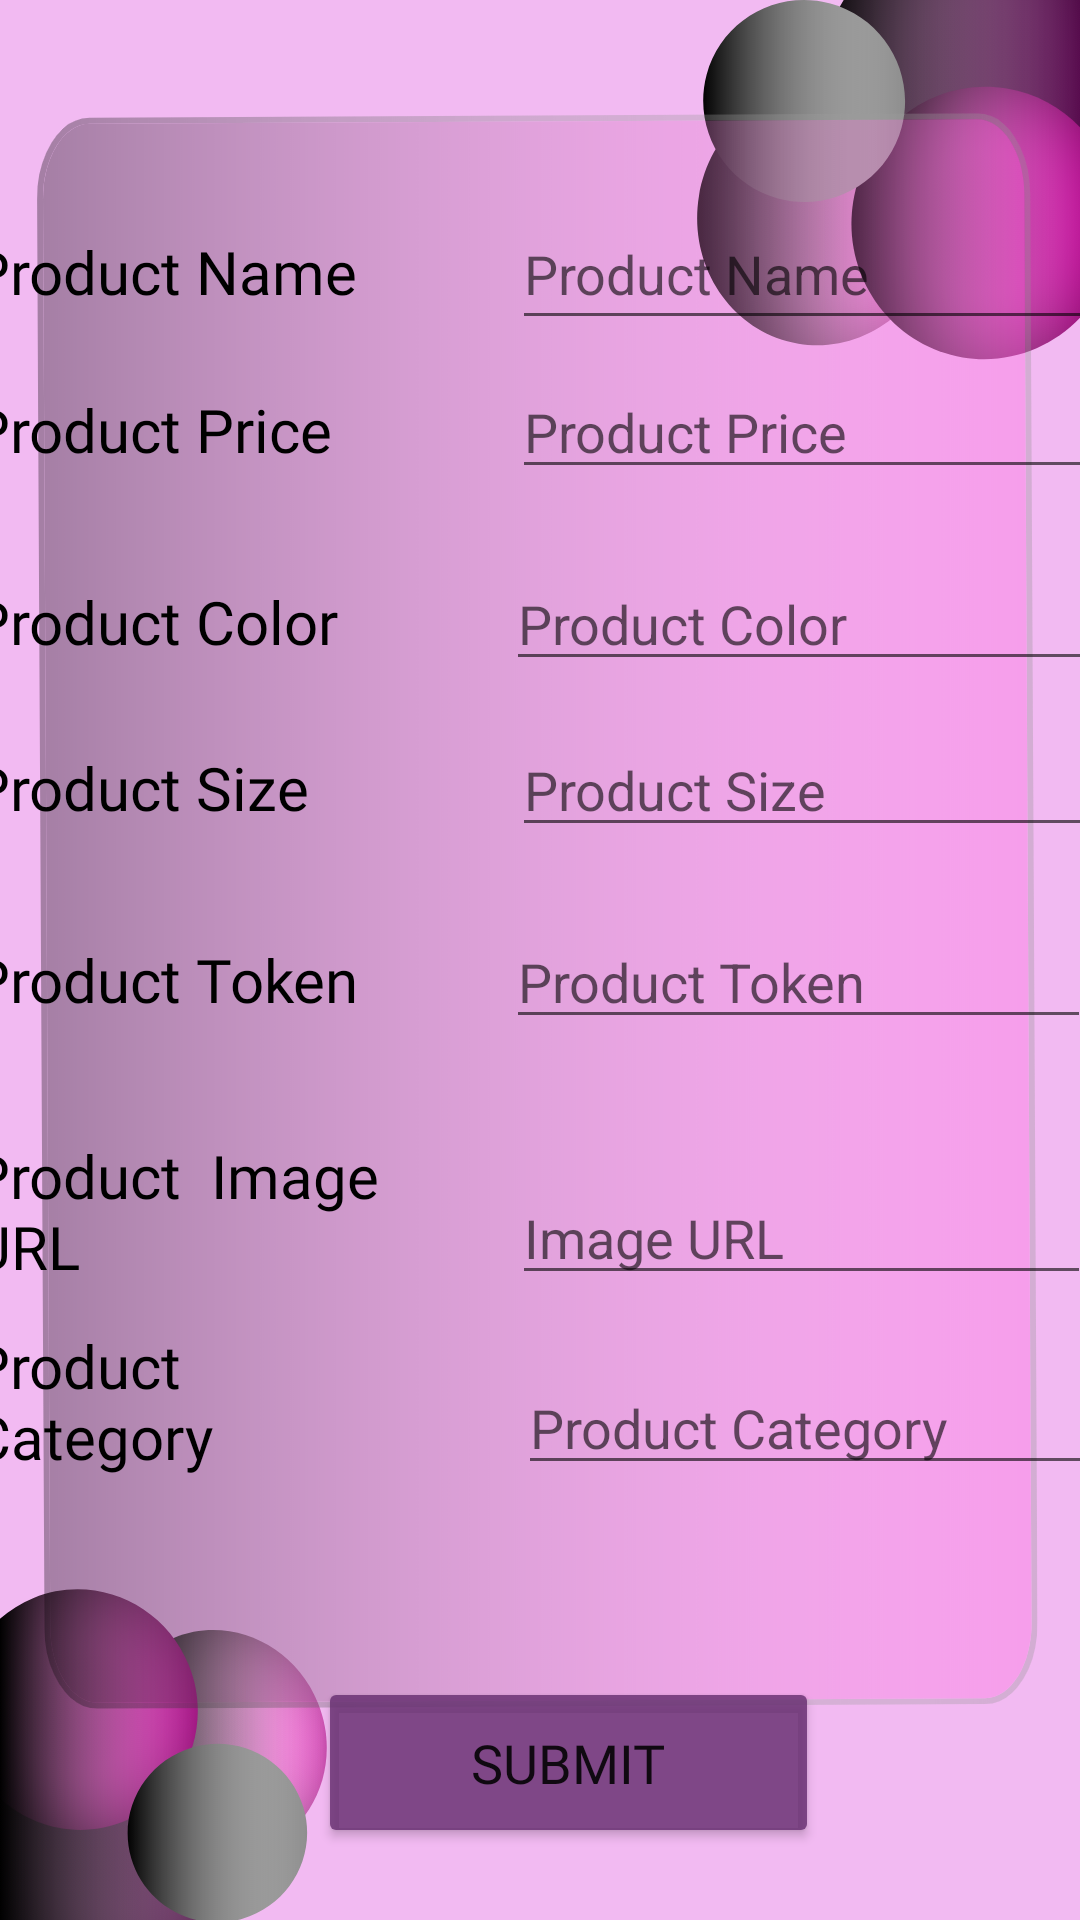

Write the Android layout XML for this screen, with the resource values it uses.
<!-- AndroidManifest.xml: application theme Theme.Farha_Application -->
<!-- res/layout/activity_edit_product.xml -->
<?xml version="1.0" encoding="utf-8"?>
<androidx.constraintlayout.widget.ConstraintLayout xmlns:android="http://schemas.android.com/apk/res/android"
    xmlns:app="http://schemas.android.com/apk/res-auto"
    xmlns:tools="http://schemas.android.com/tools"
    android:layout_width="match_parent"
    android:layout_height="match_parent"
    tools:context=".Acticites.Admin.EditProductActivity"
    android:background="@drawable/insertproductbackground">

    <LinearLayout
        android:layout_width="377dp"
        android:layout_height="77dp"
        android:orientation="horizontal"
        app:layout_constraintBottom_toBottomOf="parent"
        app:layout_constraintEnd_toEndOf="parent"
        app:layout_constraintHorizontal_bias="0.577"
        app:layout_constraintStart_toStartOf="parent"
        app:layout_constraintTop_toTopOf="parent"
        app:layout_constraintVertical_bias="0.77">

        <TextView
            android:id="@+id/textView9"
            android:layout_width="142dp"
            android:layout_height="58dp"
            android:layout_marginEnd="30dp"
            android:layout_marginRight="30dp"
            android:fontFamily="@font/baloo_bhai"
            android:text="Product Category"
            android:textColor="#000000"
            android:textSize="20sp" />

        <EditText
            android:id="@+id/productCategory_txt"
            android:layout_width="wrap_content"
            android:layout_height="wrap_content"
            android:layout_marginStart="10dp"
            android:layout_marginLeft="10dp"
            android:layout_marginTop="20dp"
            android:ems="10"
            android:hint="Product Category"
            android:inputType="textPersonName" />

    </LinearLayout>

    <LinearLayout
        android:layout_width="377dp"
        android:layout_height="77dp"
        android:orientation="horizontal"
        app:layout_constraintBottom_toBottomOf="parent"
        app:layout_constraintEnd_toEndOf="parent"
        app:layout_constraintHorizontal_bias="0.577"
        app:layout_constraintStart_toStartOf="parent"
        app:layout_constraintTop_toTopOf="parent"
        app:layout_constraintVertical_bias="0.658">

        <TextView
            android:id="@+id/textView8"
            android:layout_width="140dp"
            android:layout_height="72dp"
            android:layout_marginEnd="30dp"
            android:layout_marginRight="30dp"
            android:fontFamily="@font/baloo_bhai"
            android:text="Product  Image URL"
            android:textColor="#000000"
            android:textSize="20sp" />

        <EditText
            android:id="@+id/imageUrl_txt"
            android:layout_width="193dp"
            android:layout_height="wrap_content"
            android:layout_marginStart="10dp"
            android:layout_marginLeft="10dp"
            android:layout_marginTop="20dp"
            android:ems="10"
            android:hint="Image URL"
            android:inputType="textPersonName" />
    </LinearLayout>

    <LinearLayout
        android:layout_width="377dp"
        android:layout_height="77dp"
        android:orientation="horizontal"
        app:layout_constraintBottom_toBottomOf="parent"
        app:layout_constraintEnd_toEndOf="parent"
        app:layout_constraintHorizontal_bias="0.577"
        app:layout_constraintStart_toStartOf="parent"
        app:layout_constraintTop_toTopOf="parent"
        app:layout_constraintVertical_bias="0.542">

        <TextView
            android:id="@+id/textView7"
            android:layout_width="140dp"
            android:layout_height="43dp"
            android:layout_marginEnd="30dp"
            android:layout_marginRight="30dp"
            android:fontFamily="@font/baloo_bhai"
            android:text="Product Token"
            android:textColor="#000000"
            android:textSize="20sp" />

        <EditText
            android:id="@+id/productToken_txt"
            android:layout_width="195dp"
            android:layout_height="wrap_content"
            android:layout_marginStart="8dp"
            android:layout_marginLeft="8dp"
            android:ems="10"
            android:hint="Product Token"
            android:inputType="textPersonName" />

    </LinearLayout>

    <LinearLayout
        android:layout_width="377dp"
        android:layout_height="77dp"
        android:orientation="horizontal"
        app:layout_constraintBottom_toBottomOf="parent"
        app:layout_constraintEnd_toEndOf="parent"
        app:layout_constraintHorizontal_bias="0.577"
        app:layout_constraintStart_toStartOf="parent"
        app:layout_constraintTop_toTopOf="parent"
        app:layout_constraintVertical_bias="0.428">

        <TextView
            android:id="@+id/textView6"
            android:layout_width="140dp"
            android:layout_height="39dp"
            android:layout_marginEnd="30dp"
            android:layout_marginRight="30dp"
            android:fontFamily="@font/baloo_bhai"
            android:text="Product Size"
            android:textColor="#000000"
            android:textSize="20sp" />

        <EditText
            android:id="@+id/productSize_txt"
            android:layout_width="199dp"
            android:layout_height="wrap_content"
            android:layout_marginStart="10dp"
            android:layout_marginLeft="10dp"
            android:ems="10"
            android:hint="Product Size"
            android:inputType="textPersonName" />
    </LinearLayout>


    <LinearLayout
        android:layout_width="377dp"
        android:layout_height="77dp"
        android:orientation="horizontal"
        app:layout_constraintBottom_toBottomOf="parent"
        app:layout_constraintEnd_toEndOf="parent"
        app:layout_constraintHorizontal_bias="0.577"
        app:layout_constraintStart_toStartOf="parent"
        app:layout_constraintTop_toTopOf="parent"
        app:layout_constraintVertical_bias="0.33">

        <TextView
            android:id="@+id/textView5"
            android:layout_width="140dp"
            android:layout_height="34dp"
            android:layout_marginEnd="30dp"
            android:layout_marginRight="30dp"
            android:fontFamily="@font/baloo_bhai"
            android:text="Product Color"
            android:textColor="#000000"
            android:textSize="20sp" />

        <EditText
            android:id="@+id/productColor_txt"
            android:layout_width="wrap_content"
            android:layout_height="wrap_content"
            android:layout_marginStart="8dp"
            android:layout_marginLeft="8dp"
            android:ems="10"
            android:hint="Product Color"
            android:inputType="textPersonName" />

    </LinearLayout>

    <LinearLayout
        android:layout_width="377dp"
        android:layout_height="77dp"
        android:orientation="horizontal"
        app:layout_constraintBottom_toBottomOf="parent"
        app:layout_constraintEnd_toEndOf="parent"
        app:layout_constraintHorizontal_bias="0.577"
        app:layout_constraintStart_toStartOf="parent"
        app:layout_constraintTop_toTopOf="parent"
        app:layout_constraintVertical_bias="0.216">

        <TextView
            android:id="@+id/textView4"
            android:layout_width="140dp"
            android:layout_height="45dp"
            android:layout_marginEnd="30dp"
            android:layout_marginRight="30dp"
            android:fontFamily="@font/baloo_bhai"
            android:text="Product Price"
            android:textColor="#000000"
            android:textSize="20sp" />

        <EditText
            android:id="@+id/productPrice_txt"
            android:layout_width="wrap_content"
            android:layout_height="wrap_content"
            android:layout_marginStart="10dp"
            android:layout_marginLeft="10dp"
            android:ems="10"
            android:hint="Product Price"
            android:inputType="textPersonName" />

    </LinearLayout>

    <LinearLayout
        android:layout_width="377dp"
        android:layout_height="77dp"
        android:orientation="horizontal"
        app:layout_constraintBottom_toBottomOf="parent"
        app:layout_constraintEnd_toEndOf="parent"
        app:layout_constraintHorizontal_bias="0.577"
        app:layout_constraintStart_toStartOf="parent"
        app:layout_constraintTop_toTopOf="parent"
        app:layout_constraintVertical_bias="0.118">

        <TextView
            android:layout_width="140dp"
            android:layout_height="28dp"
            android:layout_marginEnd="30dp"
            android:layout_marginRight="30dp"
            android:fontFamily="@font/baloo_bhai"
            android:text="Product Name"
            android:textColor="#000000"
            android:textSize="20sp" />

        <EditText
            android:id="@+id/productName_txt"
            android:layout_width="wrap_content"
            android:layout_height="47dp"
            android:layout_marginStart="10dp"
            android:layout_marginLeft="10dp"
            android:ems="10"
            android:hint="Product Name"
            android:inputType="textPersonName" />

    </LinearLayout>

    <Button
        android:id="@+id/back_btn"
        android:layout_width="167dp"
        android:layout_height="57dp"
        android:layout_marginBottom="24dp"
        android:fontFamily="@font/baloo_bhai"
        android:onClick="upDate_btn_OnClick"
        android:text="@string/submit"
        android:textSize="18sp"
        app:backgroundTint="#D0662E70"
        app:layout_constraintBottom_toBottomOf="parent"
        app:layout_constraintEnd_toEndOf="parent"
        app:layout_constraintHorizontal_bias="0.549"
        app:layout_constraintStart_toStartOf="parent" />

</androidx.constraintlayout.widget.ConstraintLayout>
<!-- resources referenced by this layout -->
<resources>
  <!-- drawable insertproductbackground: png bitmap (drawable, 668976 bytes) -->
  <string name="submit">Submit</string>
  <style name="Theme.Farha_Application" parent="Theme.MaterialComponents.DayNight.NoActionBar">
          
          <item name="colorPrimary">@color/white</item>
          <item name="colorPrimaryVariant">@color/black</item>
          <item name="colorOnPrimary">@color/white</item>
          
          <item name="colorSecondary">@color/teal_200</item>
          <item name="colorSecondaryVariant">@color/teal_700</item>
          <item name="colorOnSecondary">@color/black</item>
          
          <item name="android:statusBarColor" tools:targetApi="l">?attr/colorPrimaryVariant</item>
          
      </style>
  <color name="white">#FFFFFFFF</color>
  <color name="black">#FF000000</color>
  <color name="teal_200">#FF03DAC5</color>
  <color name="teal_700">#FF018786</color>
</resources>
